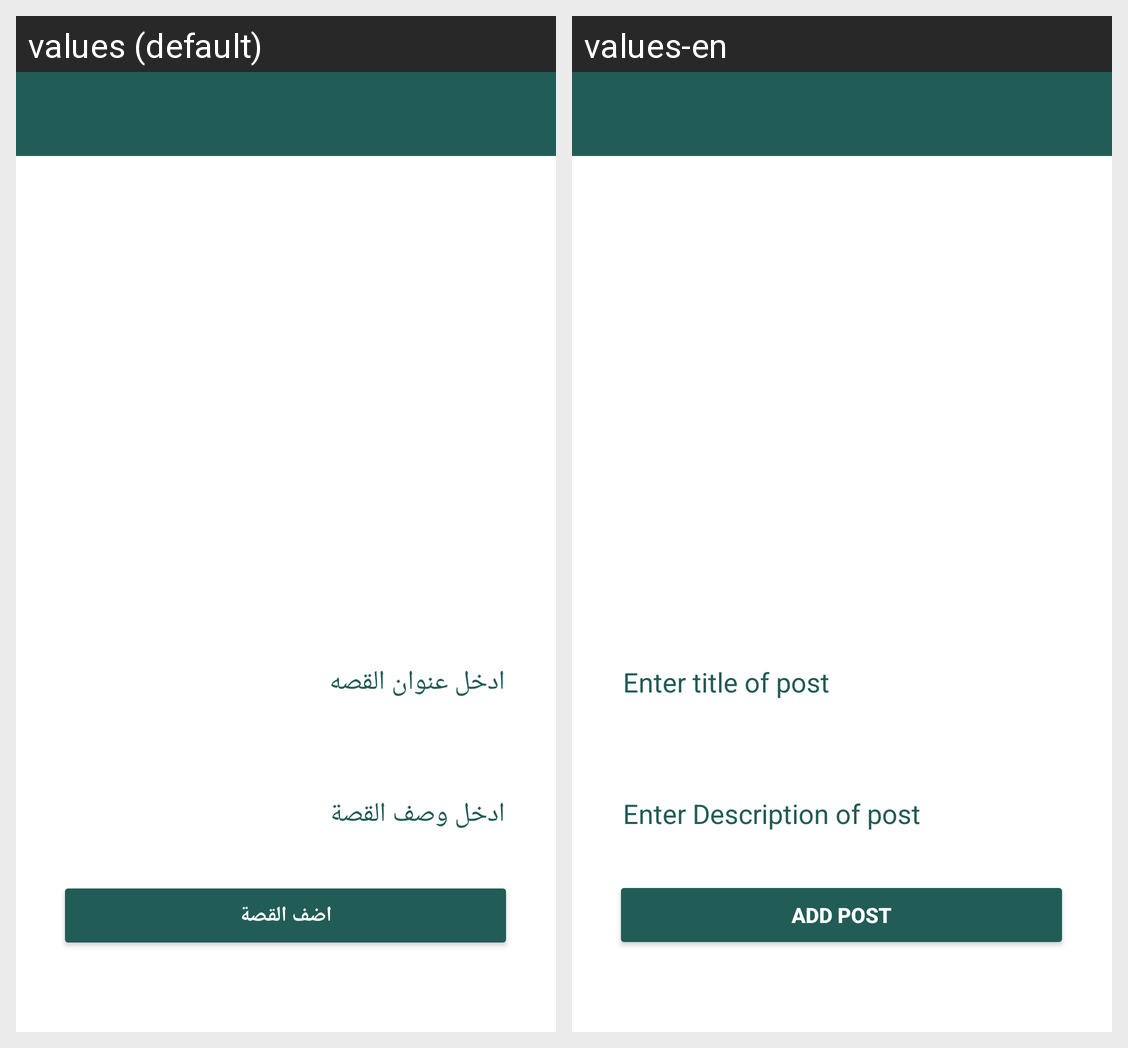

Here is an Android app screen in its default locale and in the app's own translations. Write out the translated-string differences for the strings that appear on this screen.
Android screen res/layout/activity_add_post.xml rendered under 2 locales, left to right: values (default), values-en. Device: Nexus 5 (rendered at 1080×1920; each locale shown at half size, 540×960, under a caption strip naming it); theme Theme.Islamy.
Strings drawn on this screen, with the default value and each locale's value (text and hints the layout hard-codes, and strings that could not be matched under every locale, appear in the picture but are not listed):

enter_title_of_post
  values: ادخل عنوان القصه
  values-en: Enter title of post

enter_description_of_post
  values: ادخل وصف القصة
  values-en: Enter Description of post

add_post
  values: اضف القصة
  values-en: Add Post
